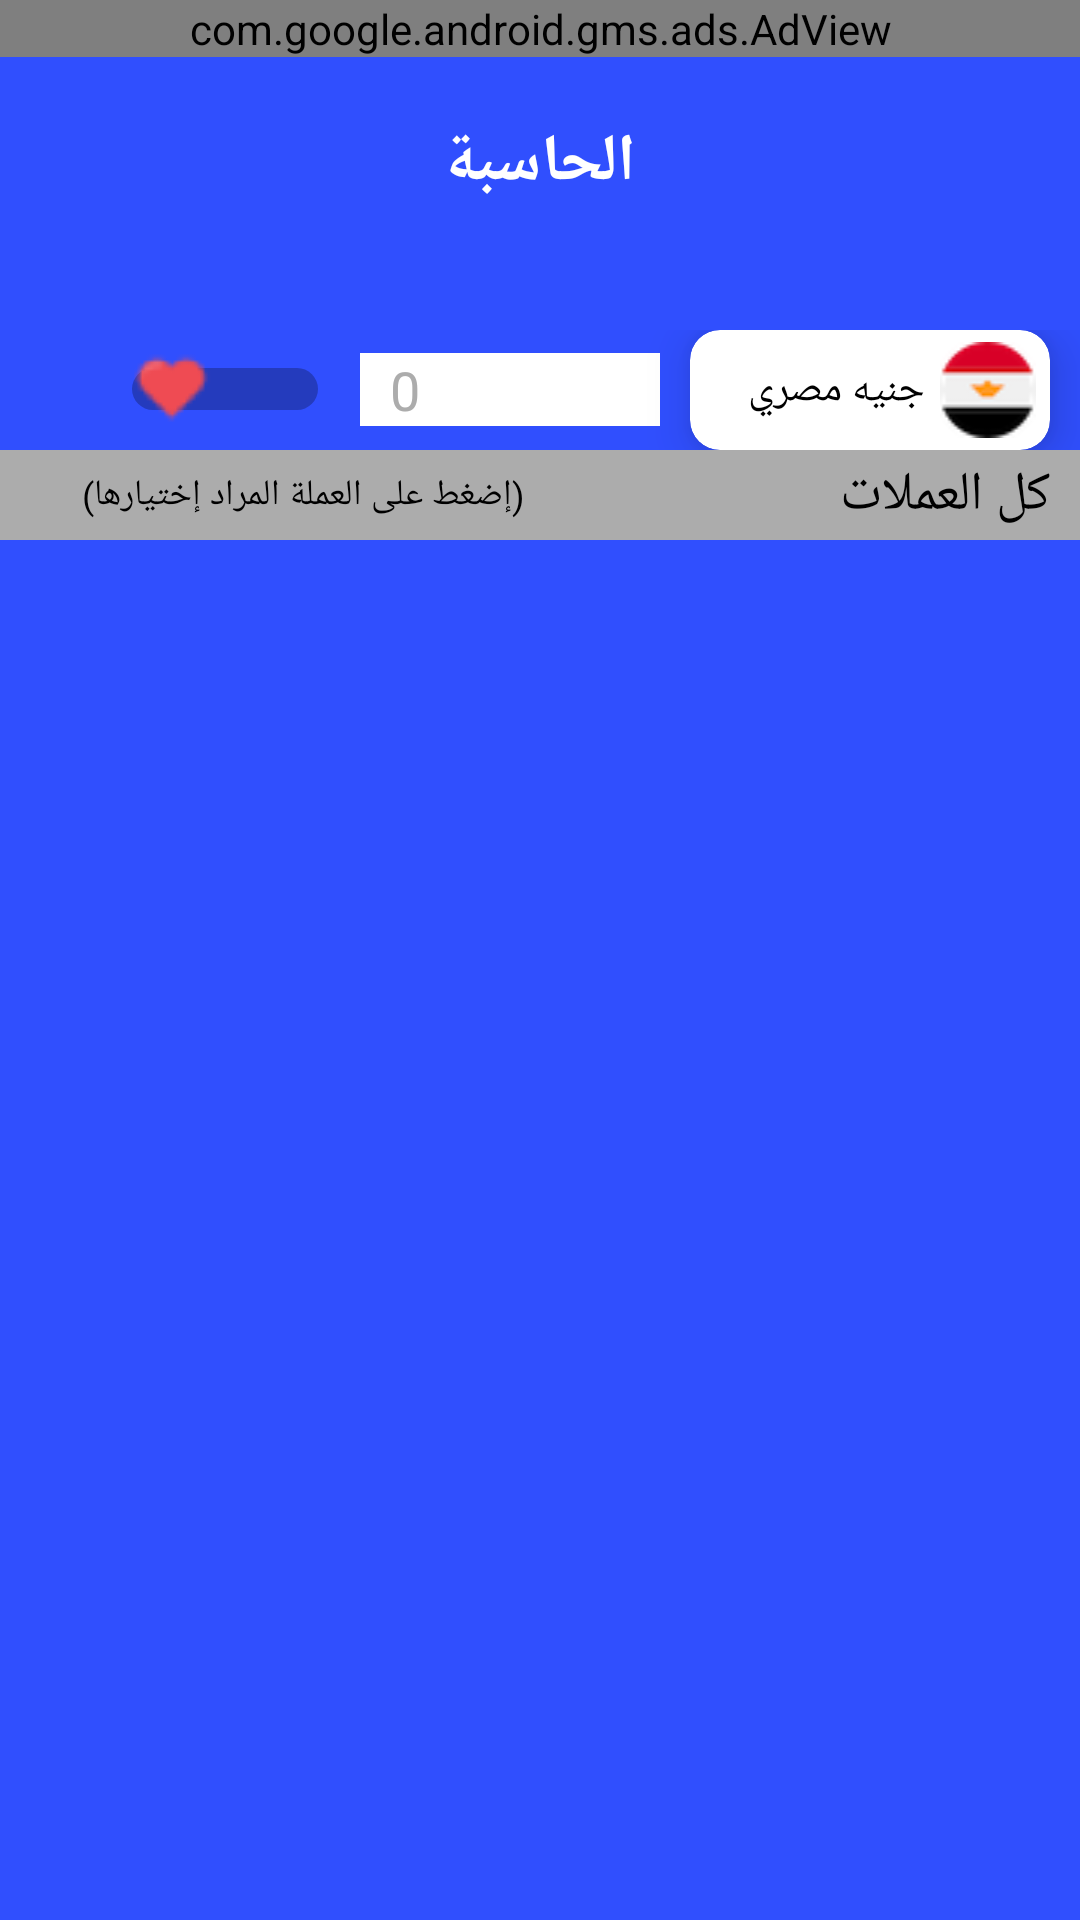

This screen was rendered from an Android layout file. Write that file and the resources it references.
<!-- AndroidManifest.xml: application theme Theme.DollarPrice -->
<!-- res/layout/fragment_calculator.xml -->
<?xml version="1.0" encoding="utf-8"?>
<LinearLayout xmlns:android="http://schemas.android.com/apk/res/android"
    xmlns:app="http://schemas.android.com/apk/res-auto"
    xmlns:tools="http://schemas.android.com/tools"
    android:layout_width="match_parent"
    android:layout_height="fill_parent"
    android:background="#304FFE"
    android:orientation="vertical"
    tools:context="com.itrex.dollarprice.calculatorFragment">

    <ScrollView
        android:layout_width="fill_parent"
        android:layout_height="fill_parent">

        <LinearLayout
            android:layout_width="match_parent"
            android:layout_height="match_parent"
            android:orientation="vertical">

            <LinearLayout
                android:layout_width="match_parent"
                android:layout_height="150dp"
                android:orientation="vertical">

                <LinearLayout
                    android:layout_width="match_parent"
                    android:layout_height="wrap_content"
                    android:orientation="horizontal" >

                    <com.google.android.gms.ads.AdView
                        android:id="@+id/adView_calculator"
                        android:layout_width="wrap_content"
                        android:layout_height="wrap_content"
                        android:layout_weight="1"
                        app:adSize="BANNER"
                        app:adUnitId="ca-app-pub-9037650239384734/2564112684" />
                </LinearLayout>

                <TextView
                    android:id="@+id/textView19"
                    android:layout_width="wrap_content"
                    android:layout_height="wrap_content"
                    android:layout_gravity="center"
                    android:layout_marginTop="20sp"
                    android:layout_weight="1"
                    android:text="الحاسبة"
                    android:textColor="#FFFFFF"
                    android:textSize="22dp"
                    android:textStyle="bold" />

                <LinearLayout
                    android:layout_width="match_parent"
                    android:layout_height="40sp"
                    android:orientation="horizontal">

                    <ImageView
                        android:id="@+id/wifi"
                        android:layout_width="20sp"
                        android:layout_height="wrap_content"
                        android:layout_marginLeft="10sp"
                        android:layout_weight="0"
                        android:src="@drawable/wifi"
                        app:tint="#FFFFFF" />

                    <Switch
                        android:id="@+id/FavSwitch"
                        style="@style/ToggleThemeFav"
                        android:layout_width="wrap_content"
                        android:layout_height="wrap_content"
                        android:layout_gravity="center"
                        android:layout_marginLeft="10sp"
                        android:layout_weight="0"
                        android:splitTrack="false"
                        android:thumb="@drawable/fav1" />

                    <EditText
                        android:id="@+id/amountText"
                        android:layout_width="100sp"
                        android:layout_height="wrap_content"
                        android:layout_gravity="center"
                        android:layout_marginLeft="10sp"
                        android:layout_weight="0"
                        android:background="#FFFFFF"
                        android:ems="10"
                        android:hint="0"
                        android:inputType="number"
                        android:paddingLeft="10sp"
                        android:textColor="#000000"
                        android:textColorHint="#ACACAC" />

                    <androidx.cardview.widget.CardView
                        android:layout_width="match_parent"
                        android:layout_height="match_parent"
                        android:layout_marginLeft="10sp"
                        android:layout_marginRight="10sp"
                        android:layout_weight="0"
                        app:cardCornerRadius="10dp"
                        app:cardElevation="10dp">

                        <LinearLayout
                            android:layout_width="match_parent"
                            android:layout_height="match_parent"
                            android:orientation="horizontal">

                            <TextView
                                android:id="@+id/selectedName"
                                android:layout_width="wrap_content"
                                android:layout_height="wrap_content"
                                android:layout_gravity="center"
                                android:layout_weight="1"
                                android:paddingLeft="10sp"
                                android:text="جنيه مصري"
                                android:textColor="#000000" />

                            <ImageView
                                android:id="@+id/selectedImage"
                                android:layout_width="wrap_content"
                                android:layout_height="wrap_content"
                                android:layout_gravity="center"
                                android:layout_weight="1"
                                android:src="@drawable/egypt" />
                        </LinearLayout>

                    </androidx.cardview.widget.CardView>

                </LinearLayout>

            </LinearLayout>

            <LinearLayout
                android:layout_width="match_parent"
                android:layout_height="30sp"
                android:background="#ACACAC"
                android:orientation="horizontal">

                <TextView
                    android:id="@+id/textView17"
                    android:layout_width="70sp"
                    android:layout_height="wrap_content"
                    android:layout_gravity="center"
                    android:layout_weight="1"
                    android:text="(إضغط على العملة المراد إختيارها)"
                    android:textColor="#000000"
                    android:textSize="12dp" />

                <TextView
                    android:id="@+id/currency_state"
                    android:layout_width="wrap_content"
                    android:layout_height="wrap_content"
                    android:layout_gravity="center_vertical"
                    android:layout_weight="1"
                    android:paddingRight="10sp"
                    android:text="كل العملات"
                    android:textColor="#000000"
                    android:textSize="18dp" />
            </LinearLayout>

            <androidx.recyclerview.widget.RecyclerView
                android:id="@+id/recyclerView_All"
                android:layout_width="match_parent"
                android:layout_height="match_parent"
                android:fadingEdge="none"
                android:layoutMode="opticalBounds"
                android:soundEffectsEnabled="true">

            </androidx.recyclerview.widget.RecyclerView>
        </LinearLayout>
    </ScrollView>
</LinearLayout>
<!-- resources referenced by this layout -->
<resources>
  <!-- drawable egypt: png bitmap (drawable, 1994 bytes) -->
  <!-- drawable fav1: png bitmap (drawable, 1101 bytes) -->
  <style name="ToggleThemeFav" parent="Theme.AppCompat.Light">
          <item name="colorAccent">#FF0000</item>
      </style>
  <style name="Theme.DollarPrice" parent="Theme.MaterialComponents.DayNight.DarkActionBar">
          
          <item name="colorPrimary">@color/purple_500</item>
          <item name="colorPrimaryVariant">@color/purple_700</item>
          <item name="colorOnPrimary">@color/white</item>
          
          <item name="colorSecondary">@color/teal_200</item>
          <item name="colorSecondaryVariant">@color/teal_700</item>
          <item name="colorOnSecondary">@color/black</item>
          
          <item name="android:statusBarColor" tools:targetApi="l">?attr/colorPrimaryVariant</item>
          
      </style>
  <color name="purple_500">#304FFE</color>
  <color name="purple_700">#304FFE</color>
  <color name="white">#FFFFFFFF</color>
  <color name="teal_200">#FF00</color>
  <color name="teal_700">#FF018786</color>
  <color name="black">#FF000000</color>
</resources>
